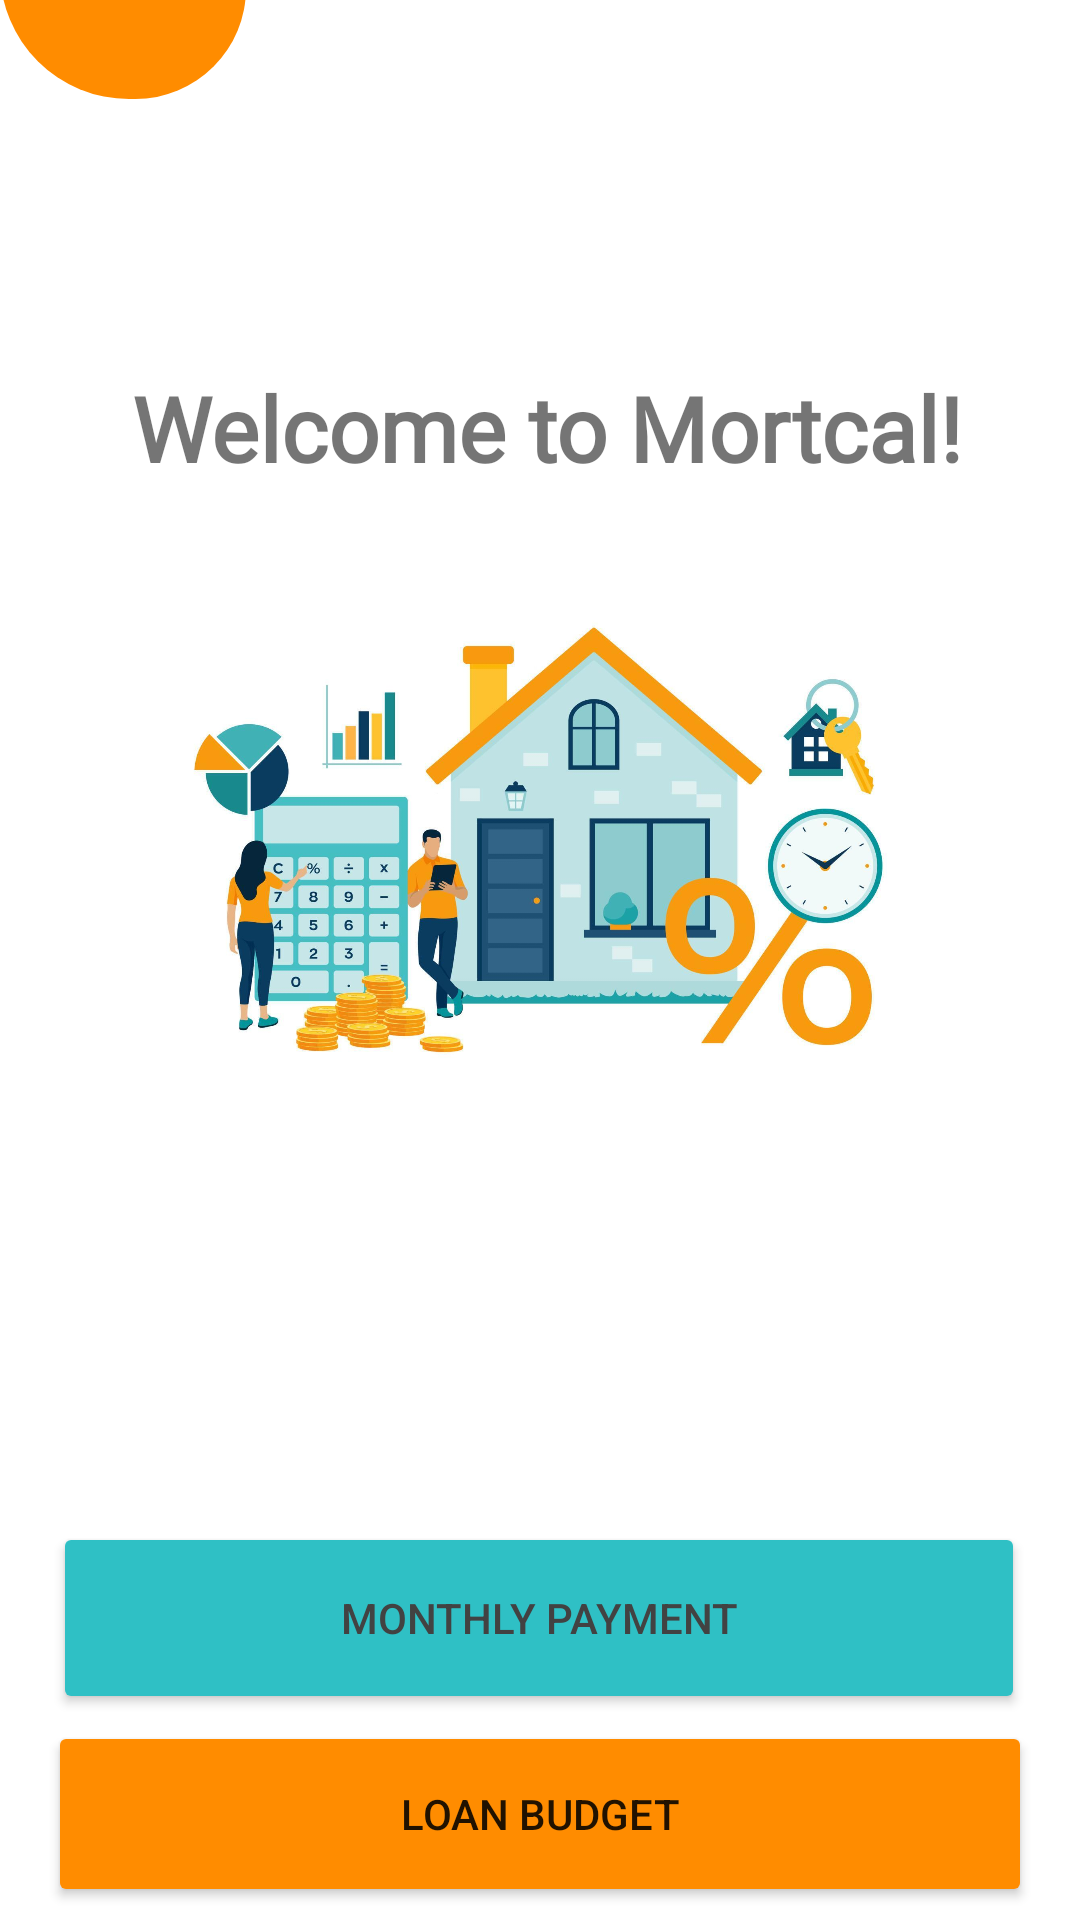

Write the Android layout XML for this screen, with the resource values it uses.
<!-- AndroidManifest.xml: application theme Theme.Mortcalcultor -->
<!-- res/layout/activity_main.xml -->
<?xml version="1.0" encoding="utf-8"?>
<androidx.constraintlayout.widget.ConstraintLayout xmlns:android="http://schemas.android.com/apk/res/android"
    xmlns:app="http://schemas.android.com/apk/res-auto"
    xmlns:tools="http://schemas.android.com/tools"
    android:layout_width="match_parent"
    android:layout_height="match_parent"

    tools:context=".MainActivity">

    <ImageView
        android:id="@+id/homeImage"
        android:layout_width="301dp"
        android:layout_height="169dp"
        android:layout_marginTop="100dp"
        android:layout_marginBottom="100dp"
        app:layout_constraintBottom_toBottomOf="parent"
        app:layout_constraintEnd_toEndOf="parent"
        app:layout_constraintStart_toStartOf="parent"
        app:layout_constraintTop_toTopOf="parent"
        app:layout_constraintVertical_bias="0.348"
        app:srcCompat="@drawable/home_image" />

    <TextView
        android:id="@+id/Mortcal"
        android:layout_width="wrap_content"
        android:layout_height="wrap_content"
        android:fontFamily="@font/poppins_light"
        android:text="Welcome to Mortcal!"
        android:textSize="30sp"
        android:textStyle="bold"
        app:layout_constraintBottom_toTopOf="@+id/homeImage"
        app:layout_constraintEnd_toEndOf="parent"
        app:layout_constraintHorizontal_bias="0.528"
        app:layout_constraintStart_toStartOf="parent"
        app:layout_constraintTop_toTopOf="parent"
        app:layout_constraintVertical_bias="0.794" />

    <Button
        android:id="@+id/monthlyPayment"
        android:layout_width="324dp"
        android:layout_height="64dp"
        android:layout_marginTop="144dp"
        android:backgroundTint="@color/monthly_payment"
        android:fontFamily="sans-serif-medium"
        android:text="Monthly Payment"
        android:textColor="@color/cardview_dark_background"
        app:layout_constraintEnd_toEndOf="parent"
        app:layout_constraintHorizontal_bias="0.494"
        app:layout_constraintStart_toStartOf="parent"
        app:layout_constraintTop_toBottomOf="@+id/homeImage" />

    <Button
        android:id="@+id/loanBudget"
        android:layout_width="328dp"
        android:layout_height="62dp"
        android:backgroundTint="@color/orange_loanbudget"
        android:elevation="2dp"
        android:text="Loan Budget"
        app:layout_constraintBottom_toBottomOf="parent"
        app:layout_constraintEnd_toEndOf="parent"
        app:layout_constraintStart_toStartOf="parent"
        app:layout_constraintTop_toBottomOf="@+id/monthlyPayment"
        app:layout_constraintVertical_bias="0.34" />

    <androidx.constraintlayout.widget.ConstraintLayout
        android:id="@+id/cornerLayoutGreen"
        android:layout_width="43dp"
        android:layout_height="86dp"
        android:layout_marginBottom="645dp"
        android:background="@drawable/conner_shape"
        app:layout_constraintBottom_toBottomOf="parent"
        app:layout_constraintStart_toStartOf="parent">

    </androidx.constraintlayout.widget.ConstraintLayout>

    <androidx.constraintlayout.widget.ConstraintLayout
        android:id="@+id/cornerLayoutOrange"
        android:layout_width="82dp"
        android:layout_height="43dp"

        android:layout_marginBottom="100dp"
        android:background="@drawable/corner_shape2"
        app:layout_constraintBottom_toTopOf="@+id/Mortcal"
        app:layout_constraintStart_toStartOf="parent"
        app:layout_constraintTop_toTopOf="parent">

    </androidx.constraintlayout.widget.ConstraintLayout>

</androidx.constraintlayout.widget.ConstraintLayout>
<!-- resources referenced by this layout -->
<resources>
  <color name="monthly_payment">#2FC0C5</color>
  <color name="orange_loanbudget">#ff8c00</color>
  <!-- drawable conner_shape (drawable) -->
  <?xml version="1.0" encoding="utf-8"?>
  <shape xmlns:android="http://schemas.android.com/apk/res/android" android:shape="rectangle">
      <corners android:bottomRightRadius="120dp" android:topRightRadius="120dp"/>
      <solid android:color="@color/monthly_payment"/>
  
  </shape>
  <!-- drawable corner_shape2 (drawable) -->
  <?xml version="1.0" encoding="utf-8"?>
  <shape xmlns:android="http://schemas.android.com/apk/res/android" android:shape="rectangle">
      <corners android:bottomRightRadius="120dp" android:bottomLeftRadius="140dp"/>
      <solid android:color="@color/orange_loanbudget"/>
  </shape>
  <!-- drawable home_image: jpg bitmap (drawable, 119398 bytes) -->
  <style name="Theme.Mortcalcultor" parent="Theme.MaterialComponents.Light.DarkActionBar">
          
          
          <item name="colorPrimary">#2FC0C5</item>
          <item name="colorPrimaryVariant">@color/purple_700</item>
          <item name="colorOnPrimary">@color/white</item>
          
          <item name="colorSecondary">@color/teal_200</item>
          <item name="colorSecondaryVariant">@color/teal_700</item>
          <item name="colorOnSecondary">@color/black</item>
          
  
          
      </style>
  <color name="purple_700">#FF3700B3</color>
  <color name="white">#FFFFFFFF</color>
  <color name="teal_200">#FF03DAC5</color>
  <color name="teal_700">#FF018786</color>
  <color name="black">#FF000000</color>
</resources>
